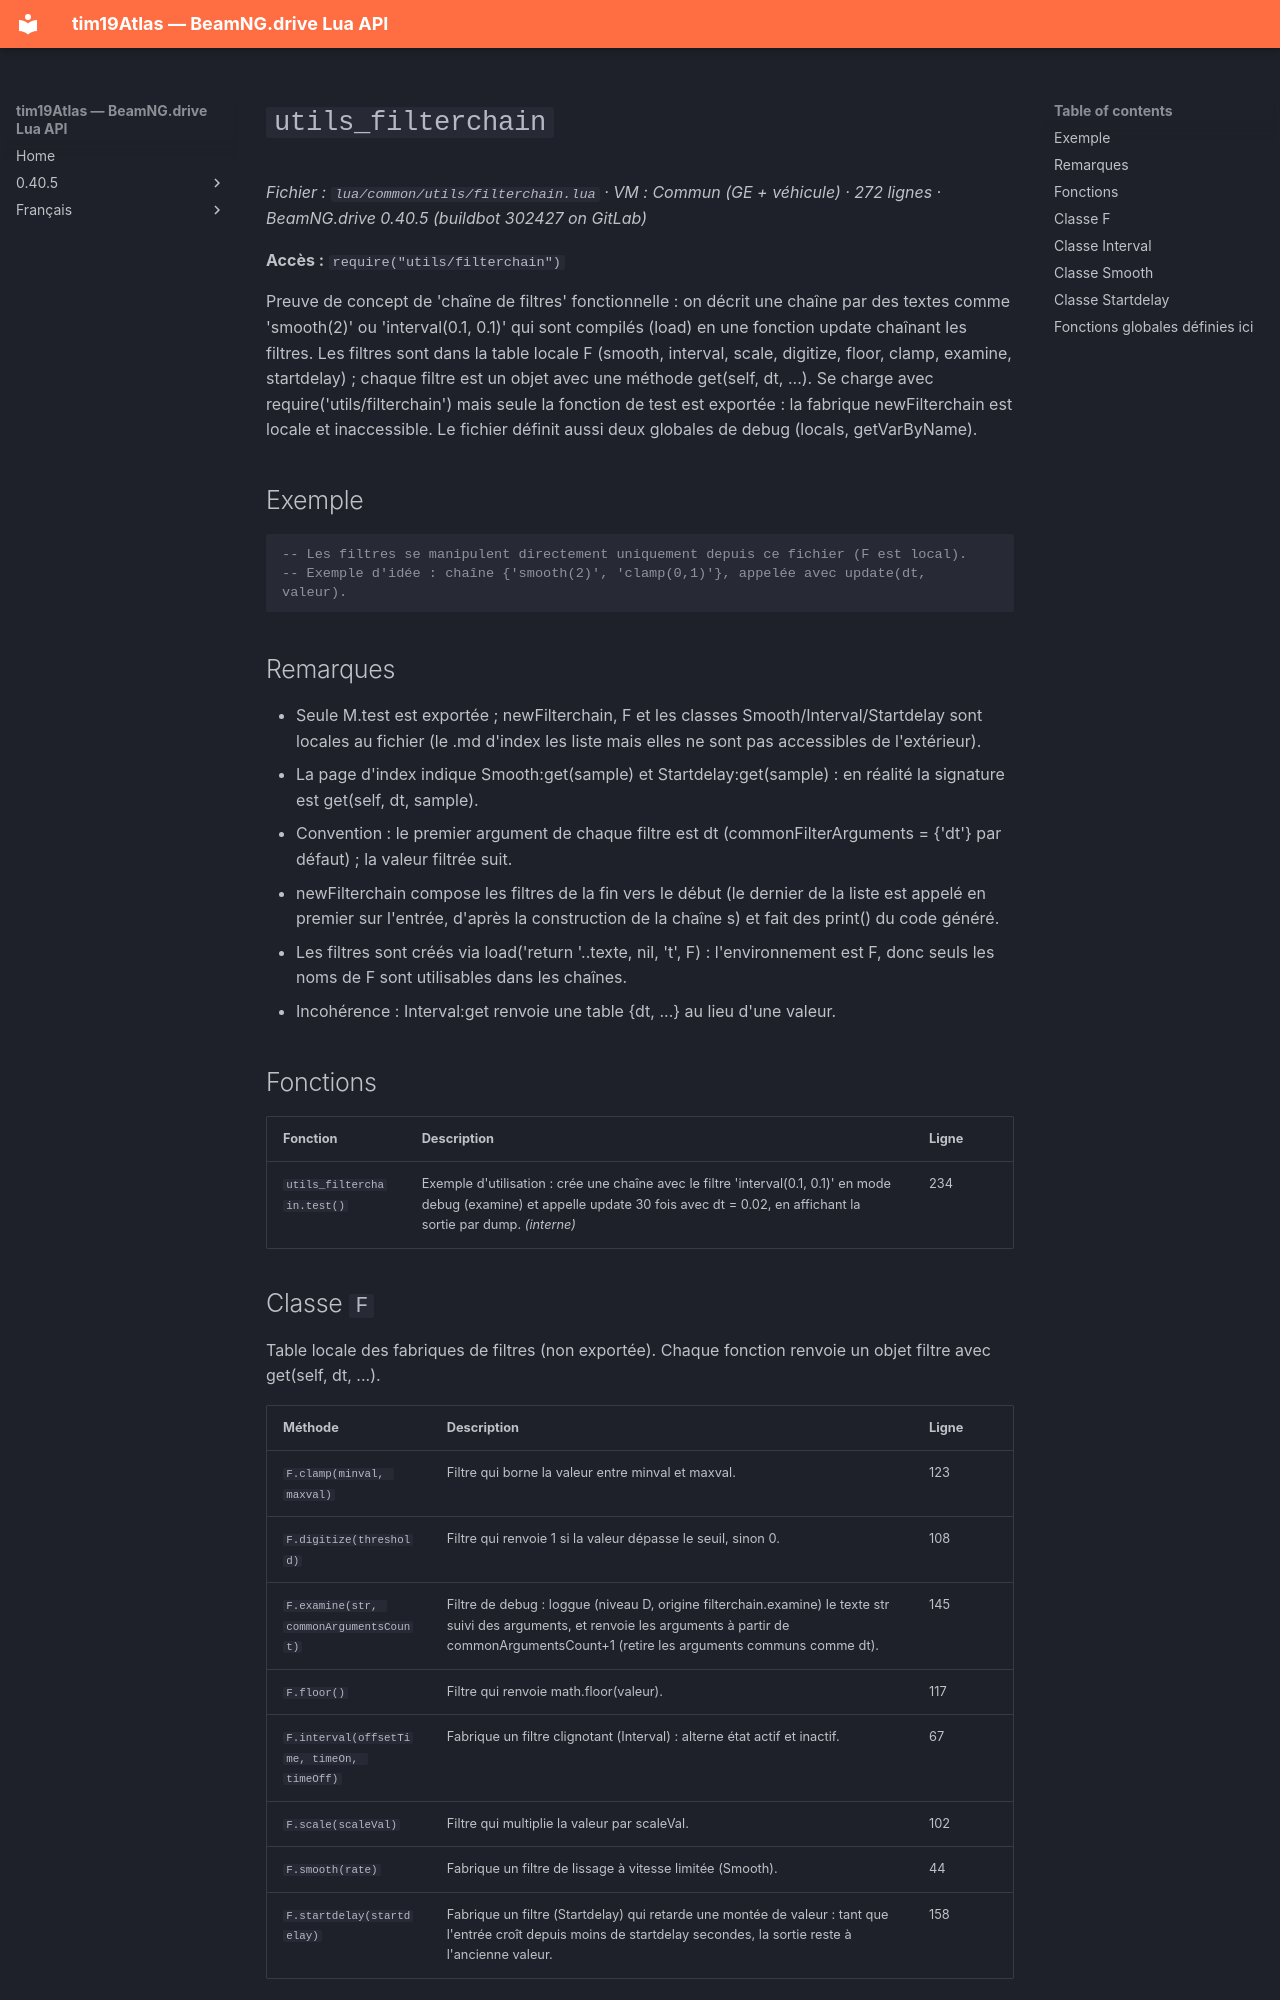

repository: Tim0219800/beamng-lua-atlas · page: fr/0.40.5/common/utils/filterchain.html · generator: mkdocs

# `utils_filterchain`

*Fichier : `lua/common/utils/filterchain.lua` · VM : Commun (GE + véhicule) · 272 lignes · BeamNG.drive 0.40.5 (buildbot 302427 on GitLab)*

**Accès :** `require("utils/filterchain")`

Preuve de concept de 'chaîne de filtres' fonctionnelle : on décrit une chaîne par des textes comme 'smooth(2)' ou 'interval(0.1, 0.1)' qui sont compilés (load) en une fonction update chaînant les filtres. Les filtres sont dans la table locale F (smooth, interval, scale, digitize, floor, clamp, examine, startdelay) ; chaque filtre est un objet avec une méthode get(self, dt, ...). Se charge avec require('utils/filterchain') mais seule la fonction de test est exportée : la fabrique newFilterchain est locale et inaccessible. Le fichier définit aussi deux globales de debug (locals, getVarByName).

## Exemple

```lua
-- Les filtres se manipulent directement uniquement depuis ce fichier (F est local).
-- Exemple d'idée : chaîne {'smooth(2)', 'clamp(0,1)'}, appelée avec update(dt, valeur).
```

## Remarques

- Seule M.test est exportée ; newFilterchain, F et les classes Smooth/Interval/Startdelay sont locales au fichier (le .md d'index les liste mais elles ne sont pas accessibles de l'extérieur).
- La page d'index indique Smooth:get(sample) et Startdelay:get(sample) : en réalité la signature est get(self, dt, sample).
- Convention : le premier argument de chaque filtre est dt (commonFilterArguments = {'dt'} par défaut) ; la valeur filtrée suit.
- newFilterchain compose les filtres de la fin vers le début (le dernier de la liste est appelé en premier sur l'entrée, d'après la construction de la chaîne s) et fait des print() du code généré.
- Les filtres sont créés via load('return '..texte, nil, 't', F) : l'environnement est F, donc seuls les noms de F sont utilisables dans les chaînes.
- Incohérence : Interval:get renvoie une table {dt, ...} au lieu d'une valeur.

## Fonctions

| Fonction | Description | Ligne |
|---|---|---|
| `utils_filterchain.test()` | Exemple d'utilisation : crée une chaîne avec le filtre 'interval(0.1, 0.1)' en mode debug (examine) et appelle update 30 fois avec dt = 0.02, en affichant la sortie par dump. *(interne)* | 234 |
